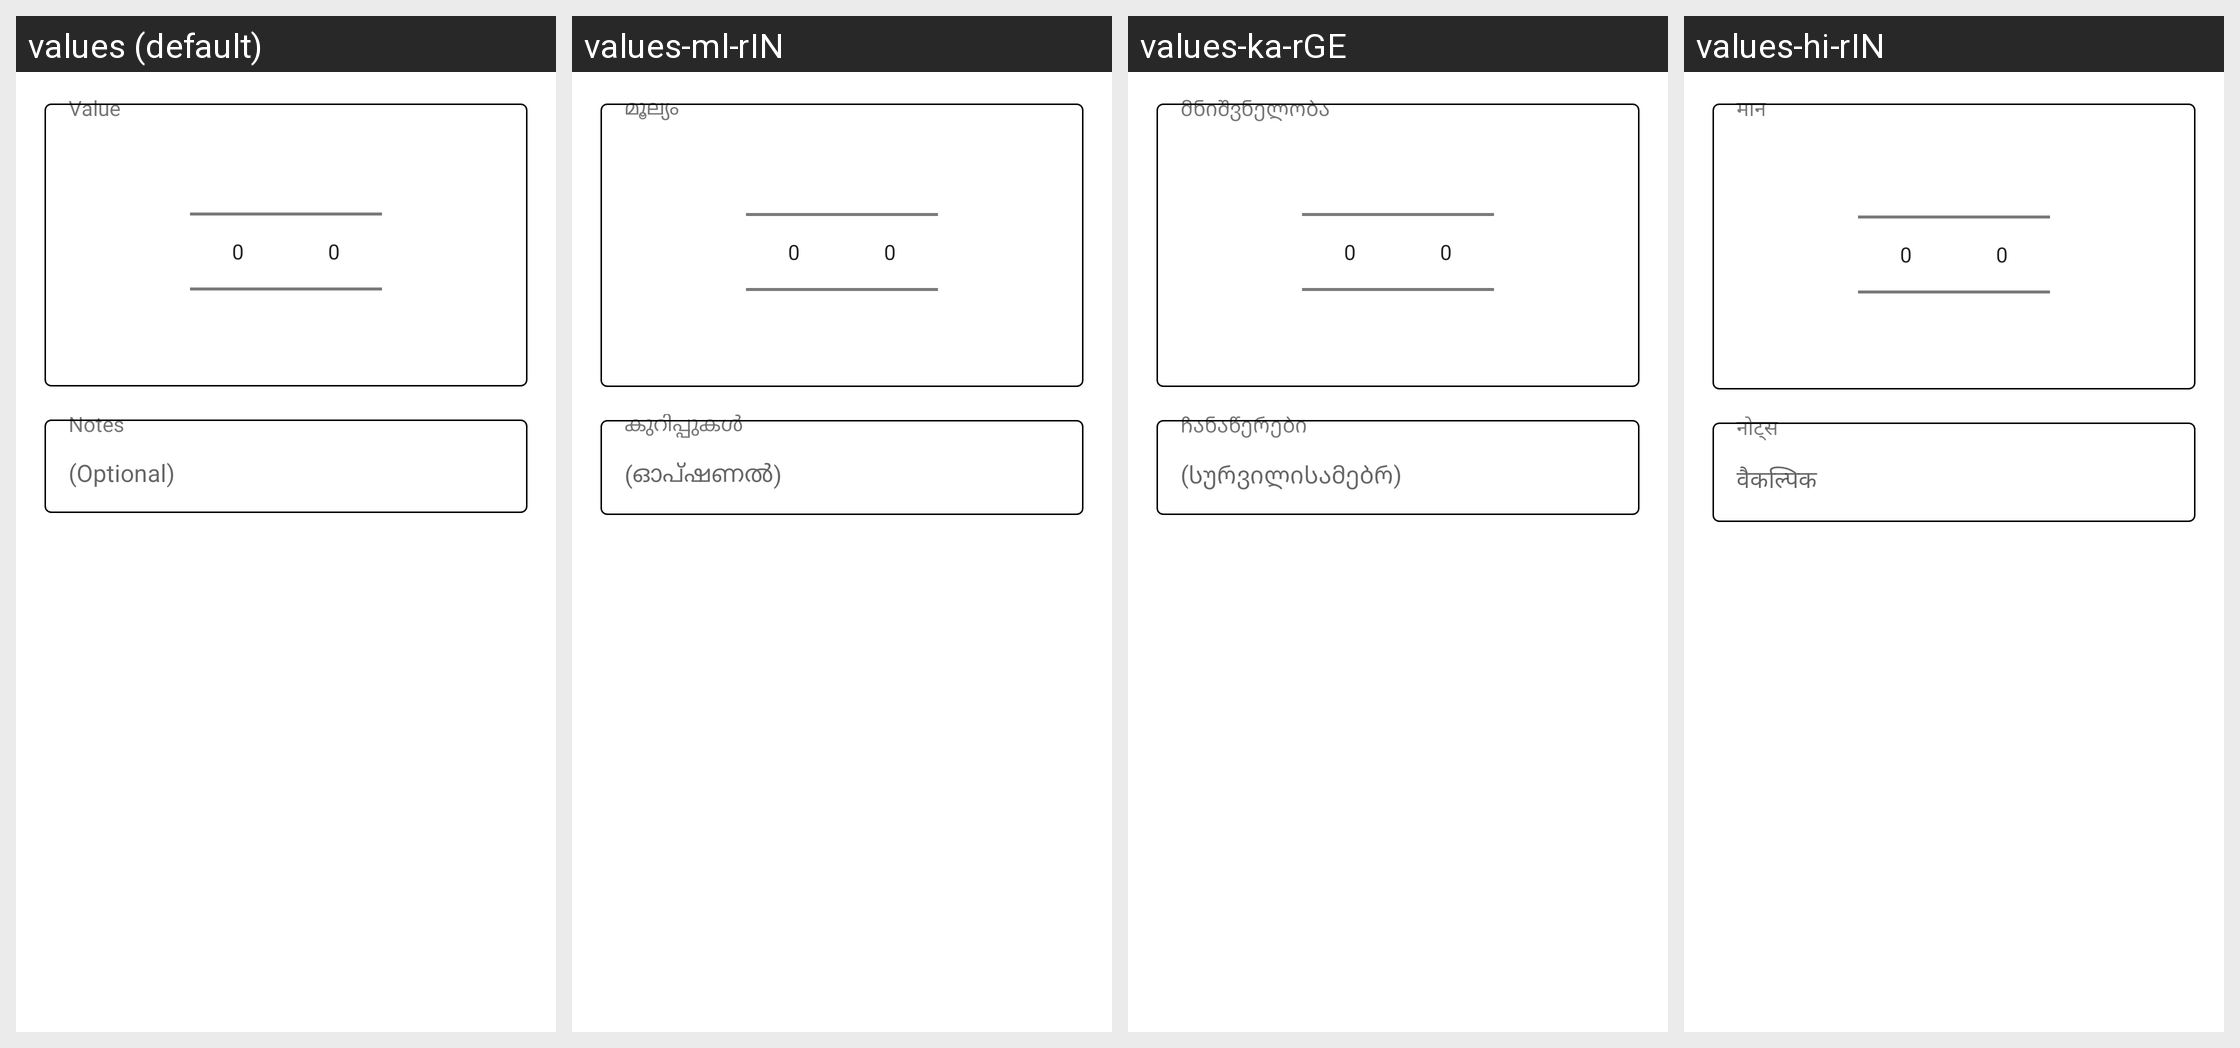

Locale-by-locale string values for the Android screen shown in this grid:
Android screen res/layout/number_picker_dialog.xml rendered under 4 locales, left to right: values (default), values-ml-rIN, values-ka-rGE, values-hi-rIN. Device: Nexus 5 (rendered at 1080×1920; each locale shown at half size, 540×960, under a caption strip naming it); theme AppBaseTheme.
Other locales in the repository, not shown: values-af-rZA, values-ar, values-ar-rSA, values-bg, values-bg-rBG, values-ca, values-ca-rES, values-cs, values-cs-rCZ, values-da, values-da-rDK, values-de, values-de-rDE, values-el, values-el-rGR, values-eo, values-eo-rUY, values-es, values-es-rES, values-eu, values-eu-rES, values-fa, values-fa-rIR, values-fi-rFI, values-fr, values-fr-rFR, values-hi, values-hr, values-hr-rHR, values-hu, values-hu-rHU, values-hy-rAM, values-in, values-in-rID, values-is-rIS, values-it, values-it-rIT, values-iw, values-iw-rIL, values-ja, values-ja-rJP, values-ko, values-ko-rKR, values-nl, values-nl-rNL, values-no-rNO, values-pl, values-pl-rPL, values-pt-rBR, values-pt-rPT, values-ro-rRO, values-ru, values-ru-rRU, values-sk-rSK, values-sl, values-sl-rSI, values-sr, values-sr-rCS, values-sr-rSP, values-sv, values-sv-rSE, values-ta-rIN, values-te-rIN, values-tr, values-tr-rTR, values-ug-rCN, values-uk, values-uk-rUA, values-ur-rPK, values-vi-rVN, values-zh-rCN, values-zh-rTW.
Strings drawn on this screen, with the default value and each locale's value (text and hints the layout hard-codes, and strings that could not be matched under every locale, appear in the picture but are not listed):

value
  values: Value
  values-ml-rIN: മൂല്യം
  values-ka-rGE: მნიშვნელობა
  values-hi-rIN: मान

notes
  values: Notes
  values-ml-rIN: കുറിപ്പുകൾ
  values-ka-rGE: ჩანაწერები
  values-hi-rIN: नोट्स

example_notes
  values: (Optional)
  values-ml-rIN: (ഓപ്ഷണൽ)
  values-ka-rGE: (სურვილისამებრ)
  values-hi-rIN: वैकल्पिक
